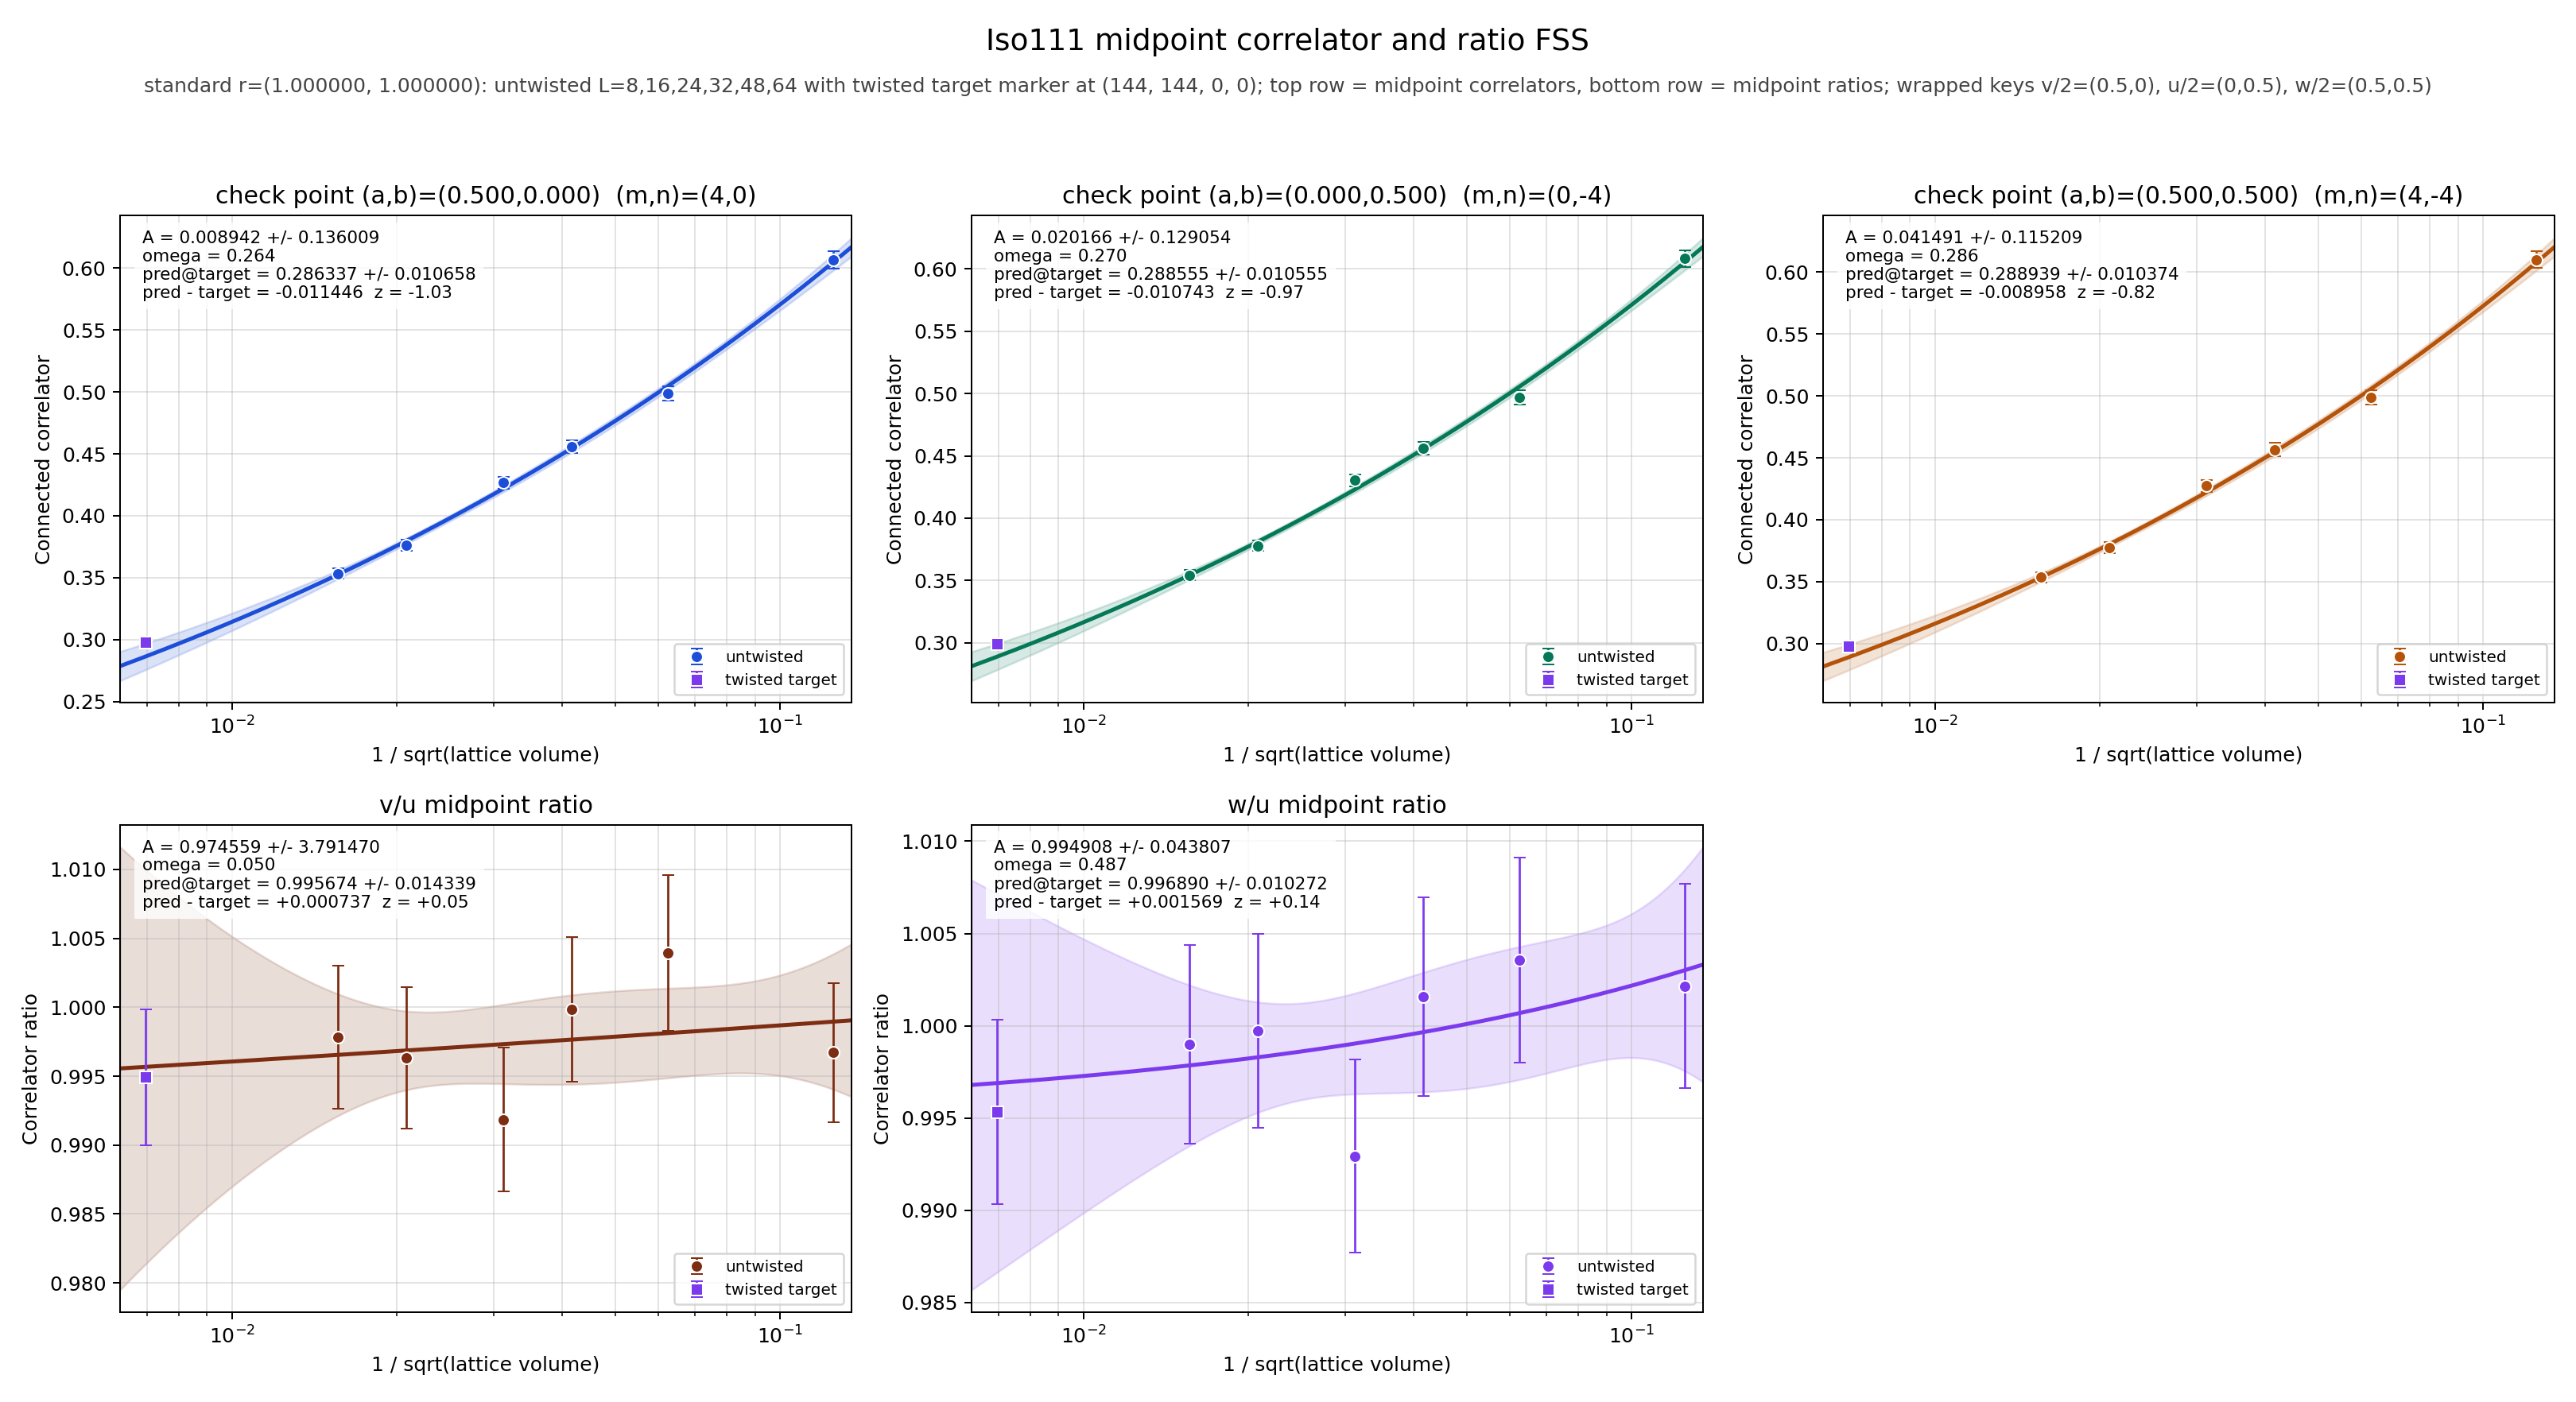

The data file committed next to this chart (first rows):
panel	series	x	y	sigma	fit_A	fit_sigma_A	fit_omega	pred_target	pred_target_sigma	delta_target	z_target	twisted_x	twisted_y	twisted_sigma
v/2	untwisted	0.125	0.6065	0.006815	0.008942	0.136	0.2644	0.2863	0.01066	-0.01145	-1.027	0.006944	0.2978	0.003241
v/2	untwisted	0.0625	0.499	0.005731	0.008942	0.136	0.2644	0.2863	0.01066	-0.01145	-1.027	0.006944	0.2978	0.003241
v/2	untwisted	0.04167	0.4559	0.005166	0.008942	0.136	0.2644	0.2863	0.01066	-0.01145	-1.027	0.006944	0.2978	0.003241
v/2	untwisted	0.03125	0.4268	0.004759	0.008942	0.136	0.2644	0.2863	0.01066	-0.01145	-1.027	0.006944	0.2978	0.003241
v/2	untwisted	0.02083	0.3764	0.004397	0.008942	0.136	0.2644	0.2863	0.01066	-0.01145	-1.027	0.006944	0.2978	0.003241
v/2	untwisted	0.01562	0.3532	0.004139	0.008942	0.136	0.2644	0.2863	0.01066	-0.01145	-1.027	0.006944	0.2978	0.003241
v/2	twisted	0.006944	0.2978	0.003241	0.008942	0.136	0.2644	0.2863	0.01066	-0.01145	-1.027	0.006944	0.2978	0.003241
u/2	untwisted	0.125	0.6085	0.006661	0.02017	0.1291	0.2698	0.2886	0.01055	-0.01074	-0.9743	0.006944	0.2993	0.003192
u/2	untwisted	0.0625	0.4971	0.005741	0.02017	0.1291	0.2698	0.2886	0.01055	-0.01074	-0.9743	0.006944	0.2993	0.003192
u/2	untwisted	0.04167	0.456	0.005089	0.02017	0.1291	0.2698	0.2886	0.01055	-0.01074	-0.9743	0.006944	0.2993	0.003192
u/2	untwisted	0.03125	0.4303	0.00459	0.02017	0.1291	0.2698	0.2886	0.01055	-0.01074	-0.9743	0.006944	0.2993	0.003192
u/2	untwisted	0.02083	0.3778	0.004327	0.02017	0.1291	0.2698	0.2886	0.01055	-0.01074	-0.9743	0.006944	0.2993	0.003192
u/2	untwisted	0.01562	0.354	0.004155	0.02017	0.1291	0.2698	0.2886	0.01055	-0.01074	-0.9743	0.006944	0.2993	0.003192
u/2	twisted	0.006944	0.2993	0.003192	0.02017	0.1291	0.2698	0.2886	0.01055	-0.01074	-0.9743	0.006944	0.2993	0.003192
w/2	untwisted	0.125	0.6099	0.006707	0.04149	0.1152	0.2863	0.2889	0.01037	-0.008958	-0.8235	0.006944	0.2979	0.003275
w/2	untwisted	0.0625	0.4988	0.005668	0.04149	0.1152	0.2863	0.2889	0.01037	-0.008958	-0.8235	0.006944	0.2979	0.003275
w/2	untwisted	0.04167	0.4567	0.005202	0.04149	0.1152	0.2863	0.2889	0.01037	-0.008958	-0.8235	0.006944	0.2979	0.003275
w/2	untwisted	0.03125	0.4273	0.004771	0.04149	0.1152	0.2863	0.2889	0.01037	-0.008958	-0.8235	0.006944	0.2979	0.003275
w/2	untwisted	0.02083	0.3777	0.00435	0.04149	0.1152	0.2863	0.2889	0.01037	-0.008958	-0.8235	0.006944	0.2979	0.003275
w/2	untwisted	0.01562	0.3536	0.004096	0.04149	0.1152	0.2863	0.2889	0.01037	-0.008958	-0.8235	0.006944	0.2979	0.003275
w/2	twisted	0.006944	0.2979	0.003275	0.04149	0.1152	0.2863	0.2889	0.01037	-0.008958	-0.8235	0.006944	0.2979	0.003275
(v/2)/(u/2)	untwisted	0.125	0.9967	0.005033	0.9746	3.791	0.05	0.9957	0.01434	0.0007375	0.04864	0.006944	0.9949	0.004926
(v/2)/(u/2)	untwisted	0.0625	1.004	0.005661	0.9746	3.791	0.05	0.9957	0.01434	0.0007375	0.04864	0.006944	0.9949	0.004926
(v/2)/(u/2)	untwisted	0.04167	0.9998	0.005234	0.9746	3.791	0.05	0.9957	0.01434	0.0007375	0.04864	0.006944	0.9949	0.004926
(v/2)/(u/2)	untwisted	0.03125	0.9919	0.005234	0.9746	3.791	0.05	0.9957	0.01434	0.0007375	0.04864	0.006944	0.9949	0.004926
(v/2)/(u/2)	untwisted	0.02083	0.9963	0.005134	0.9746	3.791	0.05	0.9957	0.01434	0.0007375	0.04864	0.006944	0.9949	0.004926
(v/2)/(u/2)	untwisted	0.01562	0.9978	0.005194	0.9746	3.791	0.05	0.9957	0.01434	0.0007375	0.04864	0.006944	0.9949	0.004926
(v/2)/(u/2)	twisted	0.006944	0.9949	0.004926	0.9746	3.791	0.05	0.9957	0.01434	0.0007375	0.04864	0.006944	0.9949	0.004926
(w/2)/(u/2)	untwisted	0.125	1.002	0.005548	0.9949	0.04381	0.4869	0.9969	0.01027	0.001569	0.1374	0.006944	0.9953	0.004988
(w/2)/(u/2)	untwisted	0.0625	1.004	0.005568	0.9949	0.04381	0.4869	0.9969	0.01027	0.001569	0.1374	0.006944	0.9953	0.004988
(w/2)/(u/2)	untwisted	0.04167	1.002	0.005374	0.9949	0.04381	0.4869	0.9969	0.01027	0.001569	0.1374	0.006944	0.9953	0.004988
(w/2)/(u/2)	untwisted	0.03125	0.9929	0.005239	0.9949	0.04381	0.4869	0.9969	0.01027	0.001569	0.1374	0.006944	0.9953	0.004988
(w/2)/(u/2)	untwisted	0.02083	0.9997	0.005258	0.9949	0.04381	0.4869	0.9969	0.01027	0.001569	0.1374	0.006944	0.9953	0.004988
(w/2)/(u/2)	untwisted	0.01562	0.999	0.005388	0.9949	0.04381	0.4869	0.9969	0.01027	0.001569	0.1374	0.006944	0.9953	0.004988
(w/2)/(u/2)	twisted	0.006944	0.9953	0.004988	0.9949	0.04381	0.4869	0.9969	0.01027	0.001569	0.1374	0.006944	0.9953	0.004988
